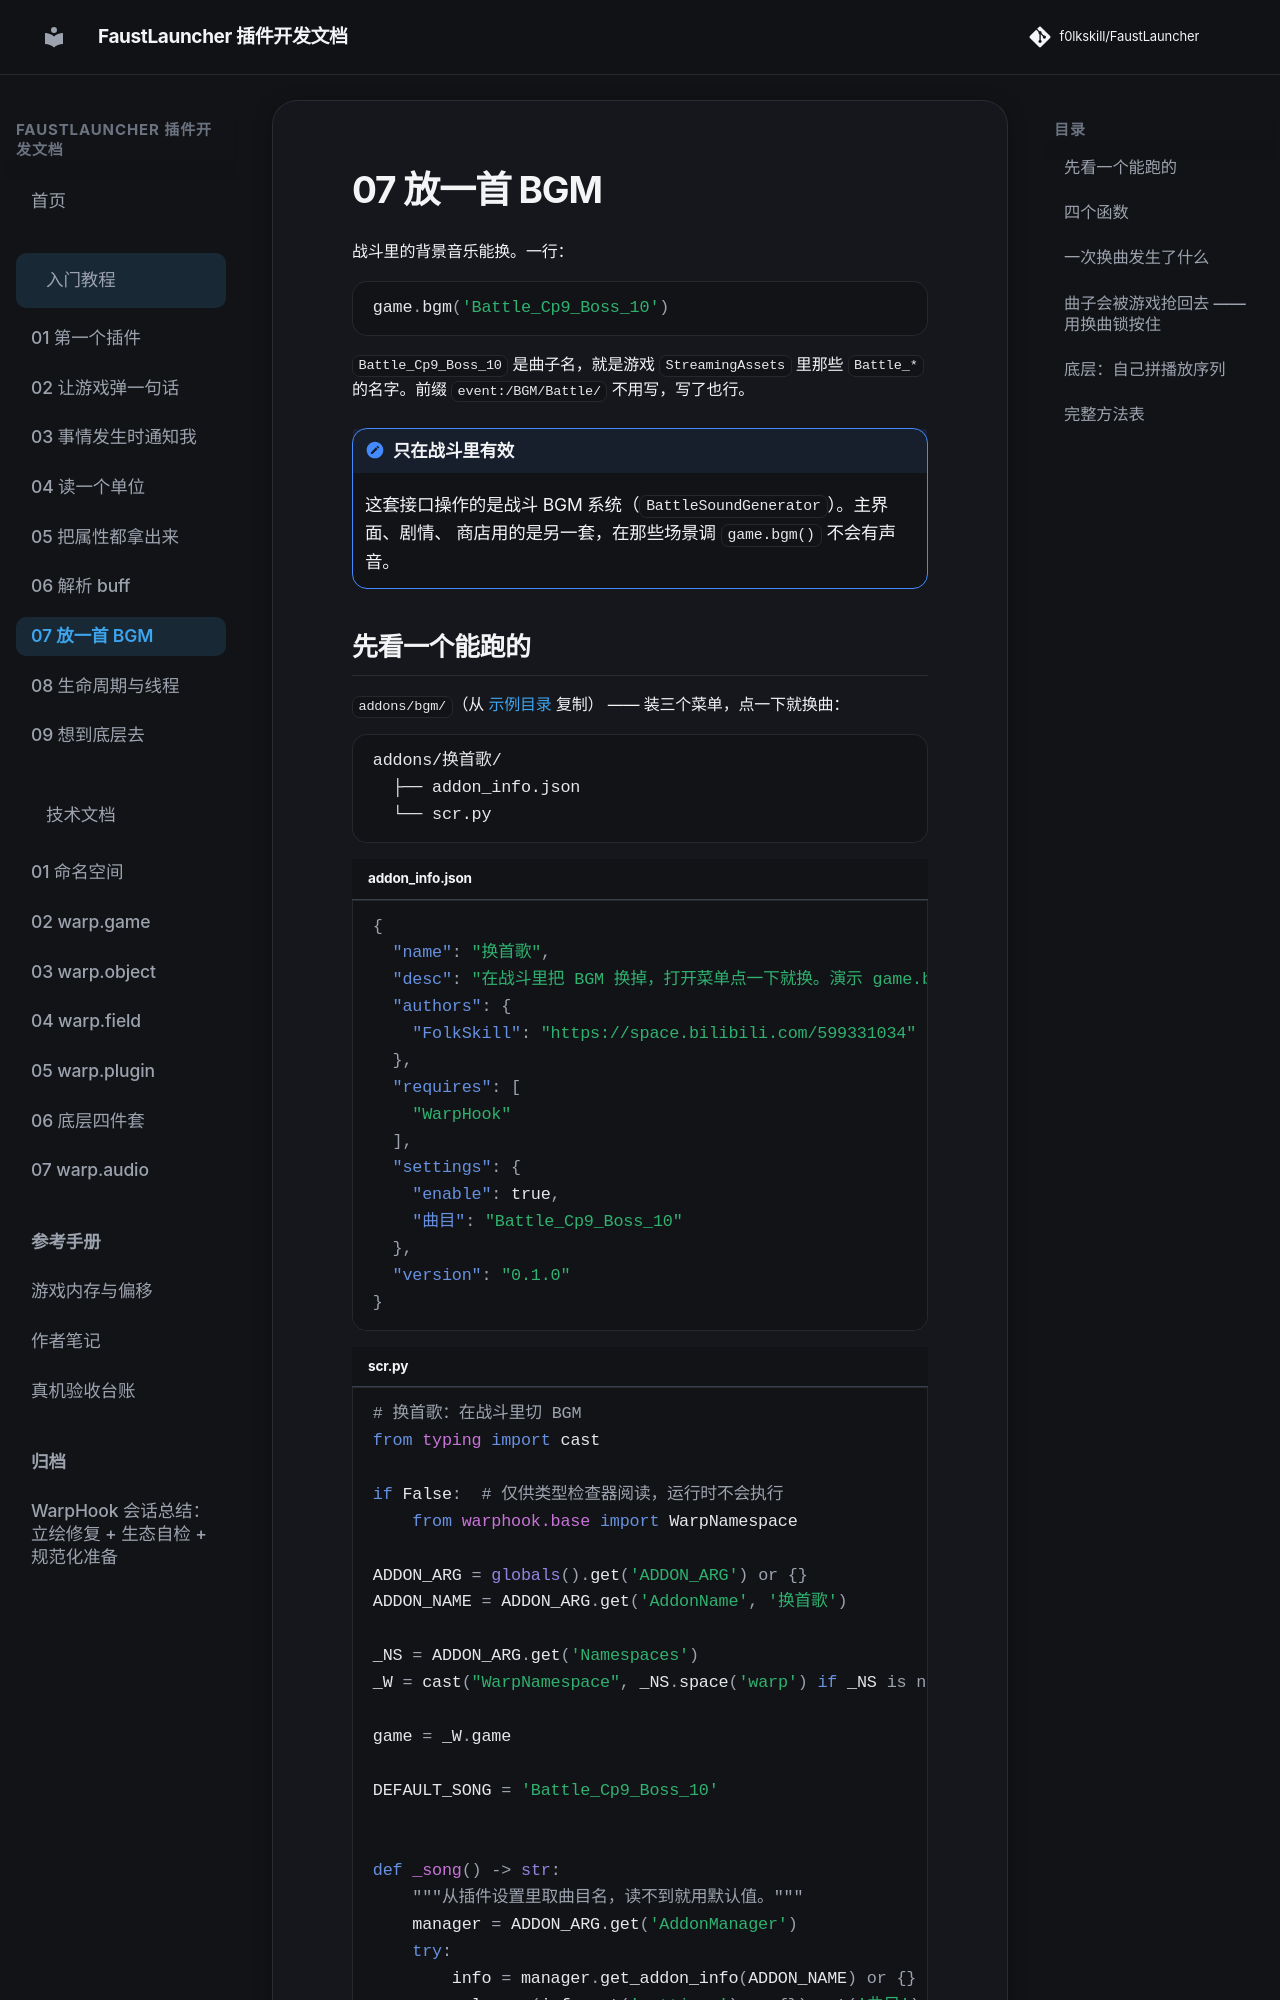

repository: f0lkskill/FaustLauncher · page: tutorial/07-bgm/index.html · generator: mkdocs

# 07 放一首 BGM

战斗里的背景音乐能换。一行：

```python
game.bgm('Battle_Cp9_Boss_10')
```

`Battle_Cp9_Boss_10` 是曲子名，就是游戏 `StreamingAssets` 里那些
`Battle_*` 的名字。前缀 `event:/BGM/Battle/` 不用写，写了也行。

!!! note "只在战斗里有效"
    这套接口操作的是战斗 BGM 系统（`BattleSoundGenerator`）。主界面、剧情、
    商店用的是另一套，在那些场景调 `game.bgm()` 不会有声音。

## 先看一个能跑的

`addons/bgm/`（从 [示例目录](https://github.com/f0lkskill/FaustLauncher/tree/main/docs/examples/bgm) 复制）
—— 装三个菜单，点一下就换曲：

```
addons/换首歌/
  ├── addon_info.json
  └── scr.py
```

```json title="addon_info.json"
--8<-- "docs/examples/bgm/addon_info.json"
```

```python title="scr.py"
--8<-- "docs/examples/bgm/scr.py"
```

装上之后：

1. 打开菜单，点「换成设置里的曲子」；
2. 战斗里应该换成了 `Battle_Cp9_Boss_10`；
3. 点「恢复游戏原曲」，游戏自己的 BGM 回来。
